Image classification data set "data" (jiaming-cs/drawToLean on GitHub). Class labels (4): banana, apple, bus, fish.

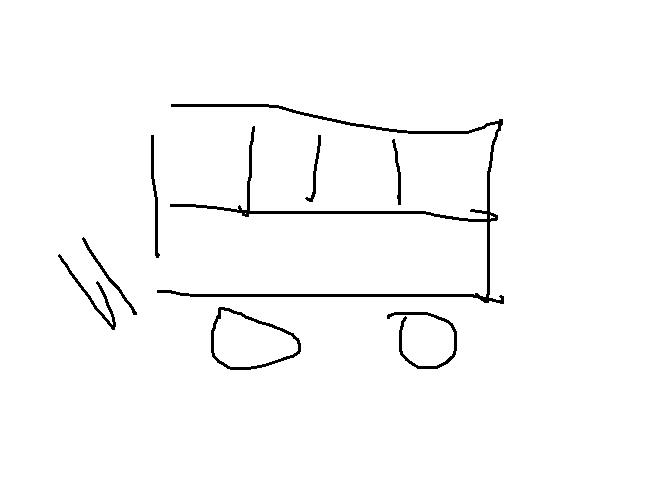
Label: bus

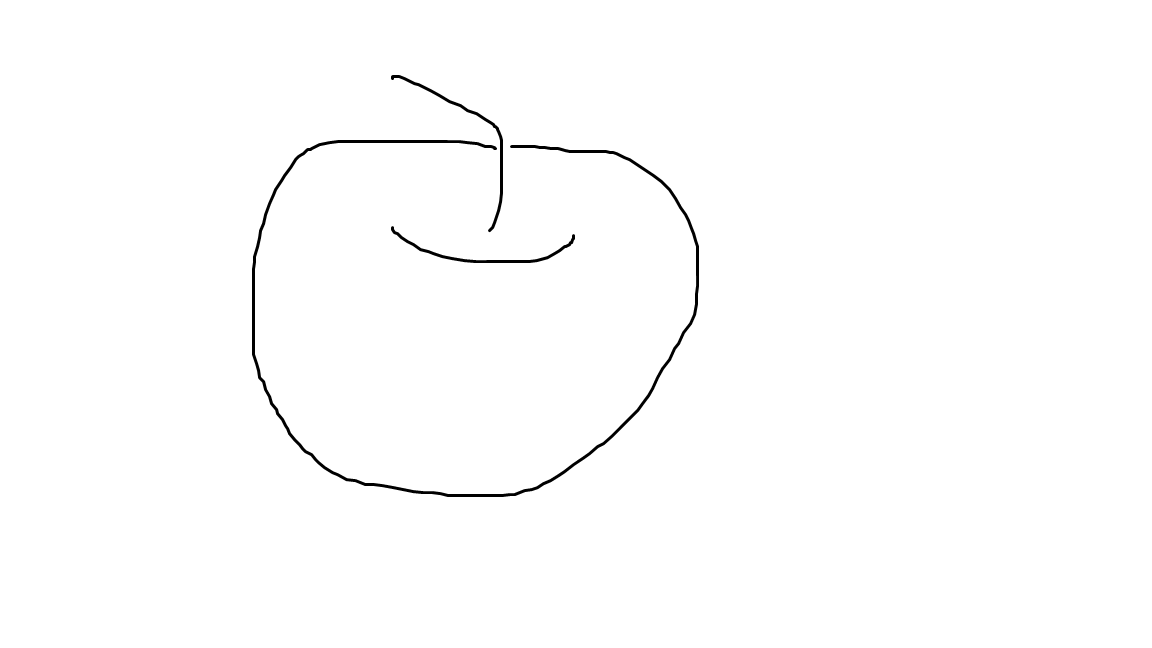
Label: apple

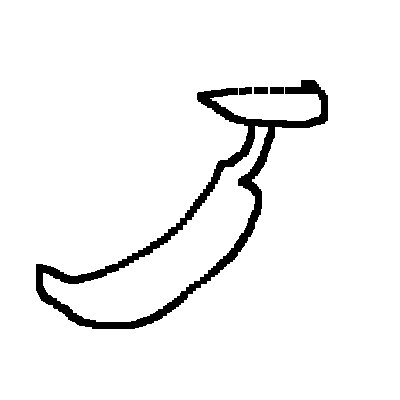
Label: banana

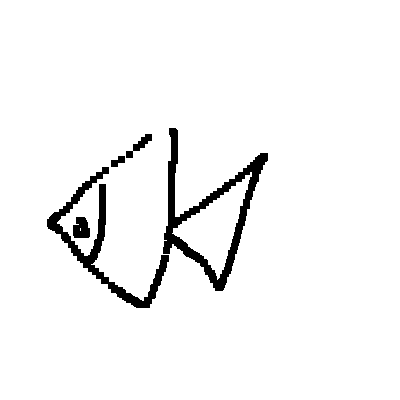
Label: fish

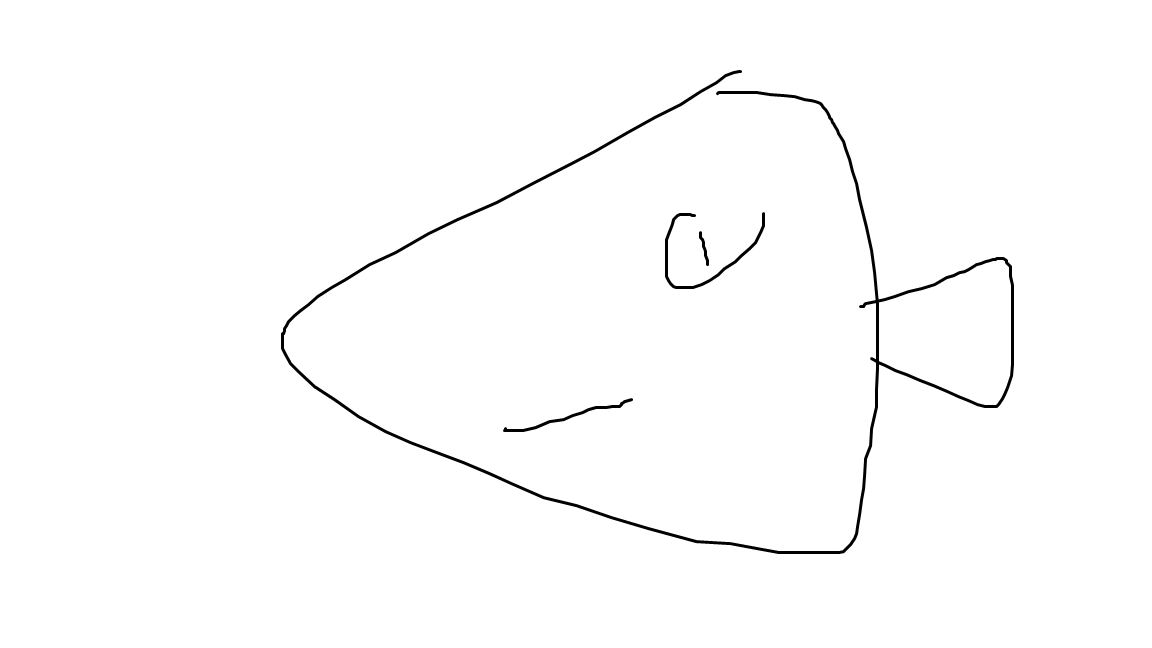
Label: fish

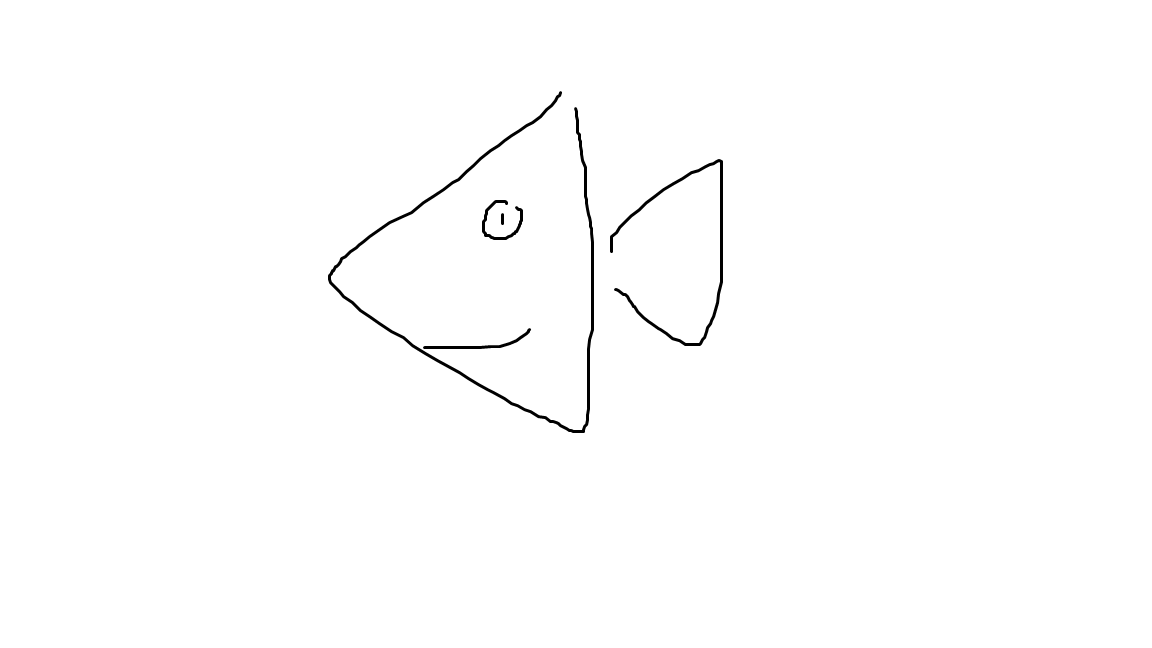
Label: fish
